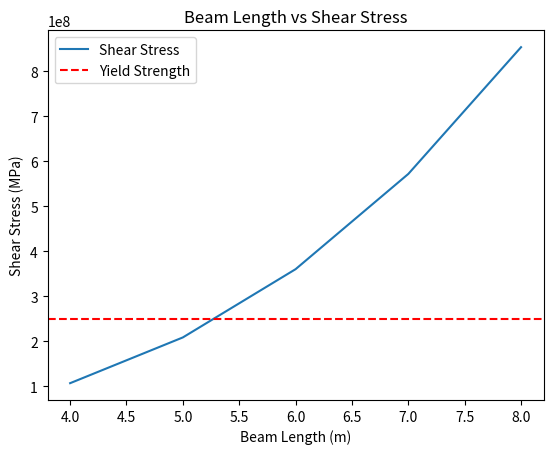

This chart was generated by the following Python code:
import matplotlib.pyplot as plt
import numpy as np 

uniform_load = 100000 # N/m
length = 5 # m
YM = 200e9 # Pa (Young's Modulus)
SMoA = 1e-4 # m^4 (Second Moment of Area)
y = 0.1 # m (Distance from the neutral axis to the outermost fiber)
material_yield_strength = 250e6 # Pa (example yield strength for steel)


# Second Moment of Area of I-Beam cross section
def Ibeam_second_moment_of_area(height, base, thickness):
    SMoA_Ibeam = ((1/6)*(height**3)*thickness) * (1 + 3*(base/height))
    return SMoA_Ibeam

# Second Moment of Area of hollow square cross section
def Ibeam_second_moment_of_area(height, base, thickness):
    SMoA_Ibeam = ((1/6)*(height**3)*thickness) * (1 + 3*(base/height))
    return SMoA_Ibeam



def beam_analysis(uniform_load, length, YM, SMoA, y, material_yield_strength):
    # Determine the maximum deflection of the beam
    def calculate_max_deflection(uniform_load, length, YM, SMoA):
        delta_max = (uniform_load * length**4) / (384 * YM * SMoA)
        return delta_max

    # print("The maximum deflection of the beam is", calculate_max_deflection(uniform_load, length, YM, SMoA), "m")

    # Determine the maximum bending moment of the beam
    def calculate_max_bending_moment(uniform_load, length):
        M_max = (uniform_load * length**2) / 12
        return M_max

    # Determine the maximum shear stress of the beam
    def calculate_max_shear_stress(M_max, y, SMoA): 
        tau_max = (M_max * y) / (SMoA)
        return tau_max

    M_max = calculate_max_bending_moment(uniform_load, length)
    tau_max = calculate_max_shear_stress(M_max, y, SMoA)

    # if tau_max > material_yield_strength:
    #     # print("The beam will fail by ductile failure.")
    #     return True
    # else:
    #     # print("The beam will not fail by ductile failure.")
    #     return False
        
    deflection = calculate_max_deflection(uniform_load, length, YM, SMoA)
    
    ductile_failure = tau_max > material_yield_strength
    
    return deflection, tau_max, ductile_failure

# Call the function with the given parameters
beam_analysis(1000, 5, 200e9, 1e-4, 0.1, 250e6)

lengths = [4, 5, 6, 7, 8]  # example lengths
y_values = [0.08, 0.1, 0.12, 0.14, 0.16]  # example y values

max_length = None
max_y = None

for length, y in zip(lengths, y_values):
    _, _, ductile_failure = beam_analysis(uniform_load, length, YM, SMoA, y, material_yield_strength)
    if not ductile_failure:
        max_length = length
        max_y = y

print("The maximum length before ductile failure is", max_length, "m")
print("The maximum y value before ductile failure is", max_y, "m")

shear_stresses = []

for length, y in zip(lengths, y_values):
    _, shear_stress, _ = beam_analysis(uniform_load, length, YM, SMoA, y, material_yield_strength)
    shear_stresses.append(shear_stress)

plt.plot(lengths, shear_stresses, label='Shear Stress')
plt.axhline(y=material_yield_strength, color='r', linestyle='--', label='Yield Strength')
plt.xlabel('Beam Length (m)')
plt.ylabel('Shear Stress (MPa)')
plt.title('Beam Length vs Shear Stress')
plt.legend()
plt.show()
